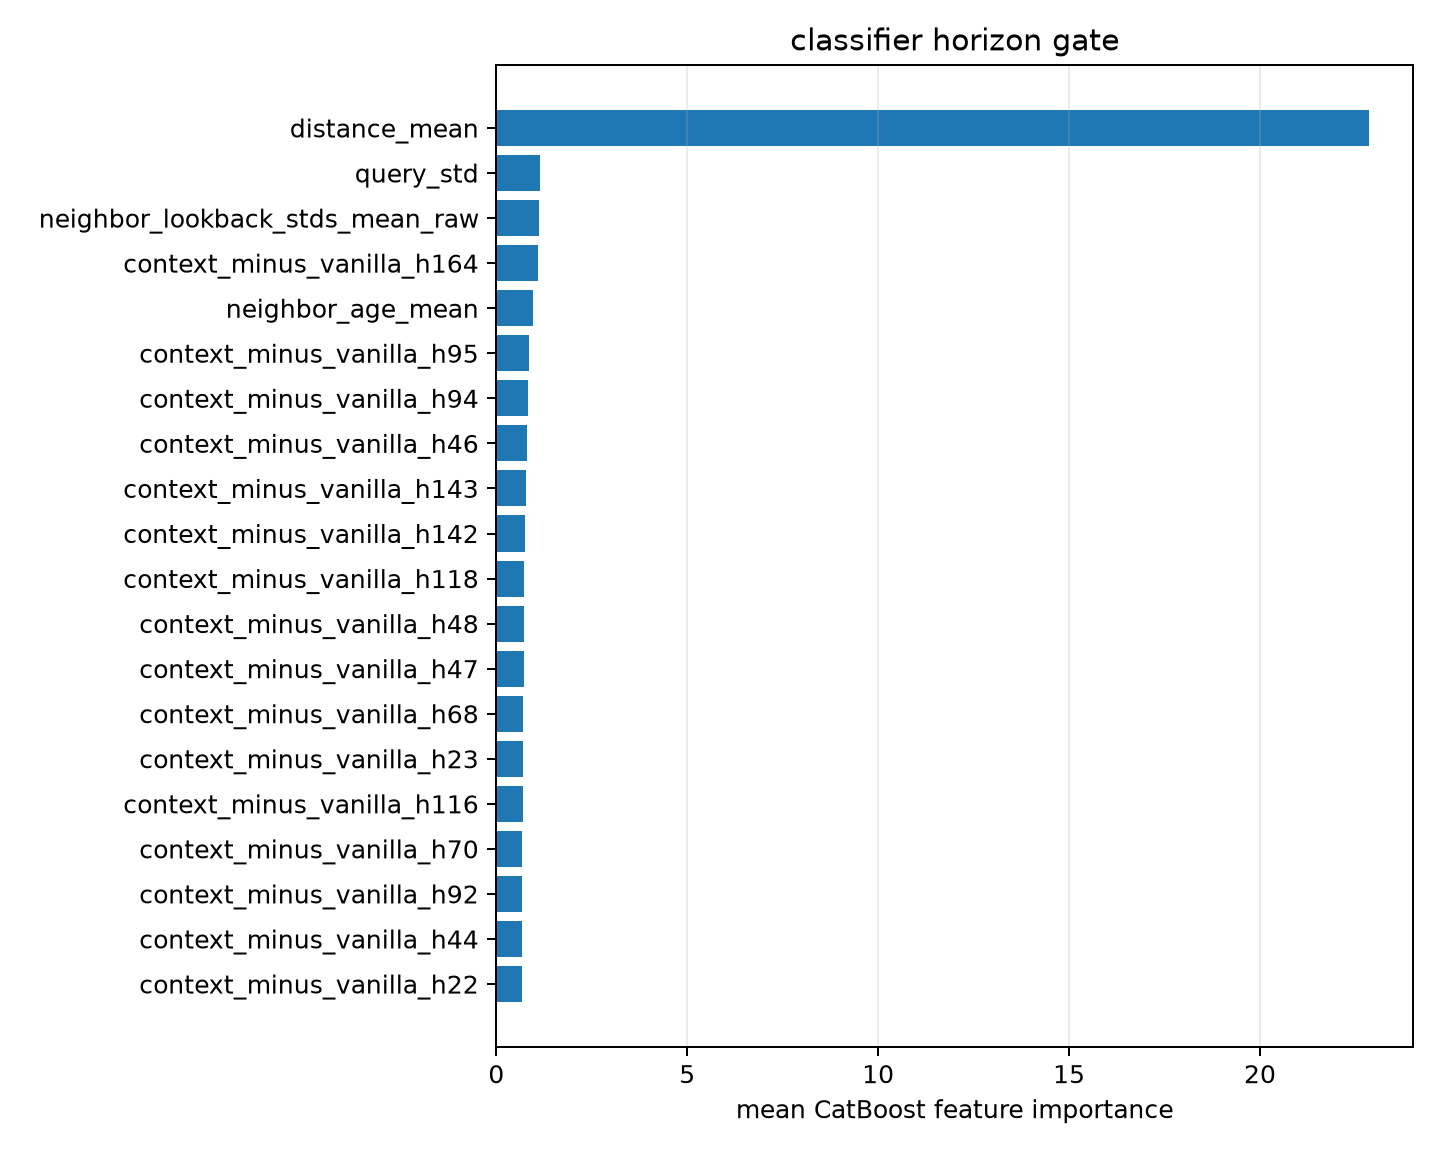

Values plotted in this chart, from the file beside it:
feature, importance
distance_mean, 22.86
query_std, 1.151
neighbor_lookback_stds_mean_raw, 1.106
context_minus_vanilla_h164, 1.084
neighbor_age_mean, 0.957
context_minus_vanilla_h95, 0.8584
context_minus_vanilla_h94, 0.8376
context_minus_vanilla_h46, 0.8065
context_minus_vanilla_h143, 0.7734
context_minus_vanilla_h142, 0.7614
context_minus_vanilla_h118, 0.719
context_minus_vanilla_h48, 0.7151
context_minus_vanilla_h47, 0.7134
context_minus_vanilla_h68, 0.7075
context_minus_vanilla_h23, 0.7074
context_minus_vanilla_h116, 0.6919
context_minus_vanilla_h70, 0.6845
context_minus_vanilla_h92, 0.6758
context_minus_vanilla_h44, 0.675
context_minus_vanilla_h22, 0.6733
